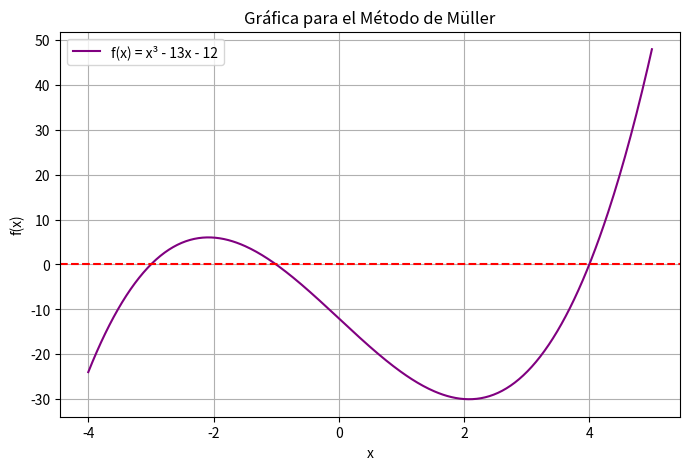

The matplotlib source for this figure:
"""
UNIVERSIDAD DE EL SALVADOR 
FACULTAD DE INGENIERIA Y ARQUITECTURA

Analisis Numérico
Laboratorio 5 - Asignacion 3

Alumnos:
Oscar Manuel Velasquez Villanueva vv24002
Diego Josué Mendoza Prudencio MP24048
Marcelo Xavier Molina Gómez MG24048
Fernando José Padilla Cruz PC24039
Mauricio Antonio Muñoz Contreras MC24021 
"""

import numpy as np
import matplotlib.pyplot as plt

# Función del ejercicio de Müller f(x) = x^3 - 13x - 12
def f(x):
    return x**3 - 13*x - 12

x = np.linspace(-4, 5, 400)
plt.figure(figsize=(8, 5))
plt.plot(x, f(x), label="f(x) = x³ - 13x - 12", color="purple")
plt.axhline(0, color="red", linestyle="--")
plt.grid(True)
plt.title("Gráfica para el Método de Müller")
plt.xlabel("x")
plt.ylabel("f(x)")
plt.legend()
plt.show()
